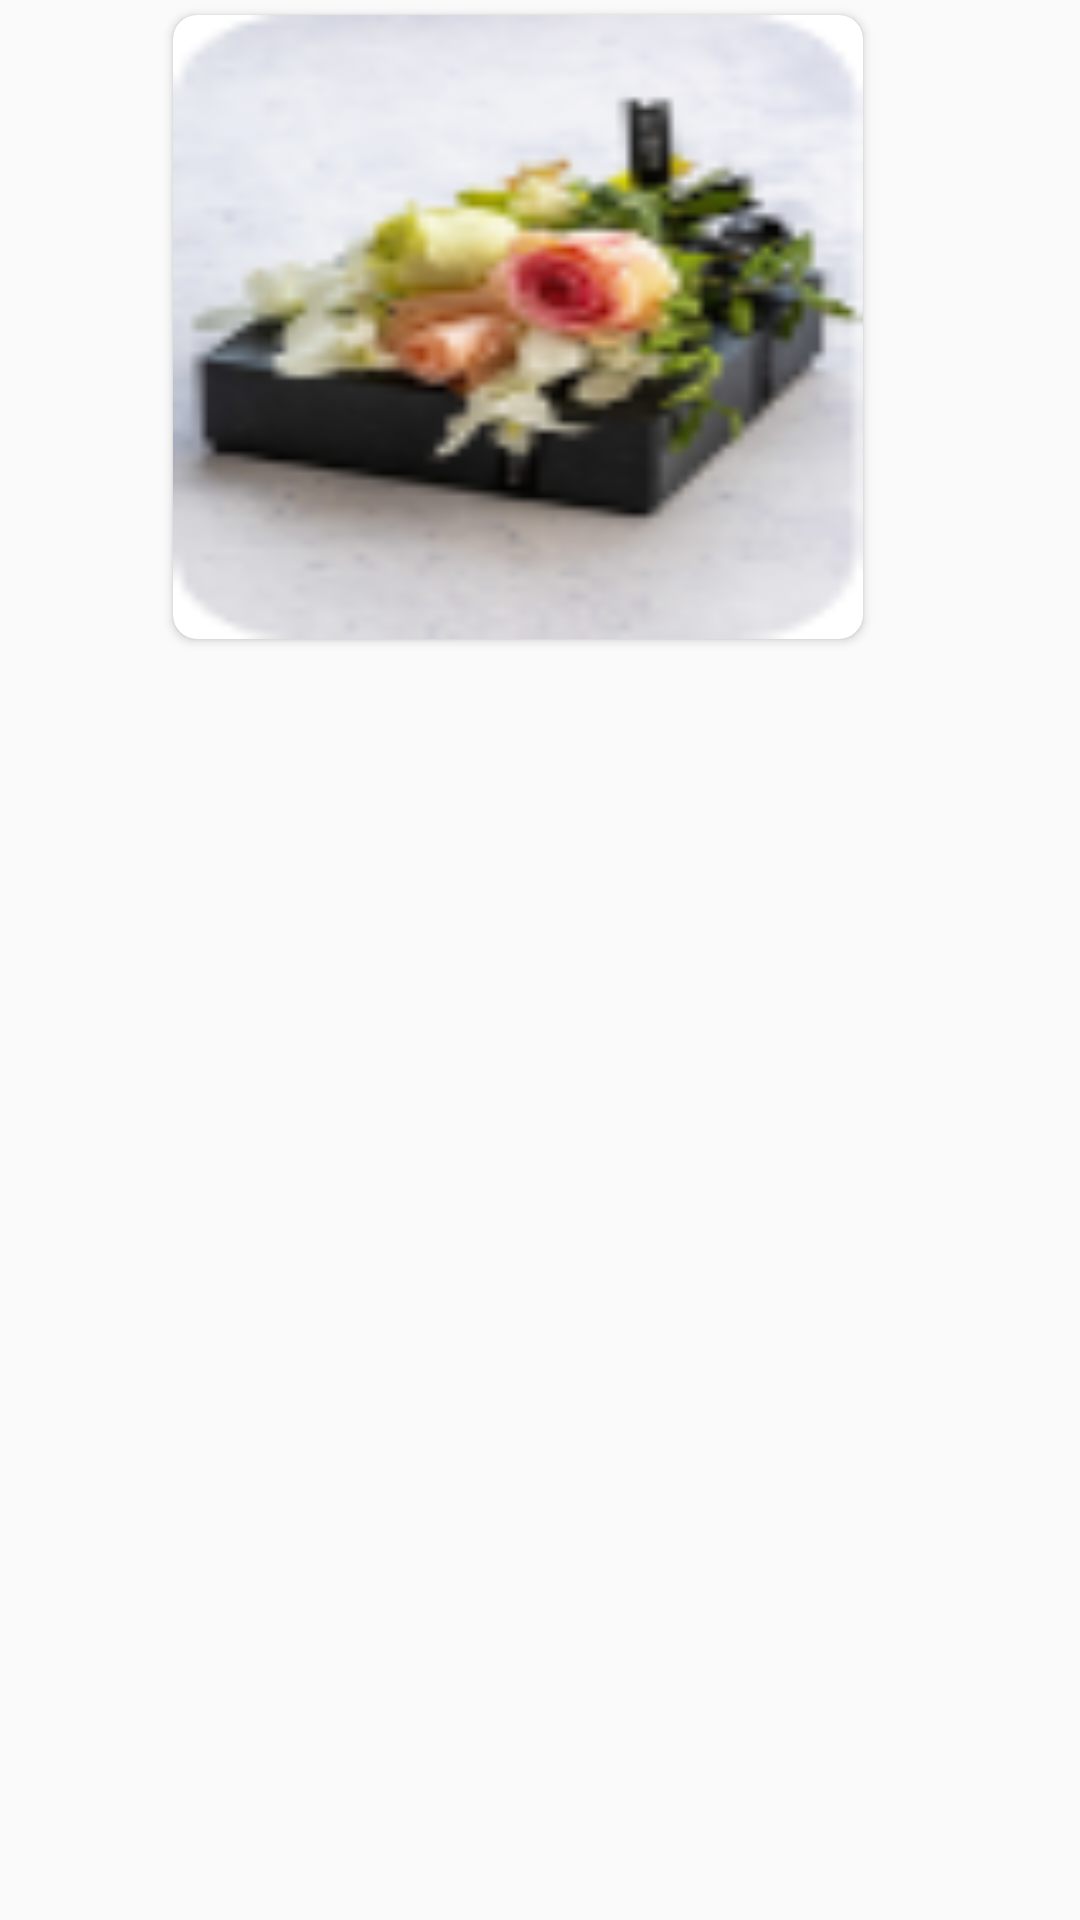

Reconstruct the res/layout file that produces this screen, plus the resources it refers to.
<!-- AndroidManifest.xml: application theme AppTheme.NoActionBar -->
<!-- res/layout/catrecycler_item.xml -->
<?xml version="1.0" encoding="utf-8"?>
<layout xmlns:android="http://schemas.android.com/apk/res/android"
    xmlns:app="http://schemas.android.com/apk/res-auto"
    xmlns:tools="http://schemas.android.com/tools">

    <data>



        <variable
            name="catmodel"
            type="com.example.dt.simpletask.model.entities.CategoriesTopSlider" />


    </data>


    <androidx.constraintlayout.widget.ConstraintLayout
        android:layout_width="wrap_content"
        android:layout_height="wrap_content"
        android:paddingEnd="15dp"
        tools:ignore="RtlSymmetry">

            <androidx.cardview.widget.CardView
                android:id="@+id/card"
                android:layout_width="230sp"
                android:layout_height="208sp"
                android:layout_margin="5dp"
                android:elevation="10dp"
                app:cardCornerRadius="8dp"
                app:layout_constraintEnd_toEndOf="parent"
                app:layout_constraintStart_toStartOf="parent"
                app:layout_constraintTop_toTopOf="parent">

                <ImageView
                    android:id="@+id/catimg"
                    android:layout_width="match_parent"
                    android:layout_height="match_parent"
                    android:scaleType="fitXY"
                    android:adjustViewBounds="true"
                    android:contentDescription="@string/image_description"
                    android:src="@drawable/testimg" />


            </androidx.cardview.widget.CardView>

    </androidx.constraintlayout.widget.ConstraintLayout>

</layout>
<!-- resources referenced by this layout -->
<resources>
  <!-- drawable testimg: png bitmap (drawable-ldpi, 12950 bytes) -->
  <string name="image_description">image description</string>
  <style name="AppTheme.NoActionBar" parent="Theme.AppCompat.Light.DarkActionBar">
          <item name="windowActionBar">false</item>
          <item name="windowNoTitle">true</item>
          <item name="android:windowFullscreen">true</item>
      </style>
</resources>
